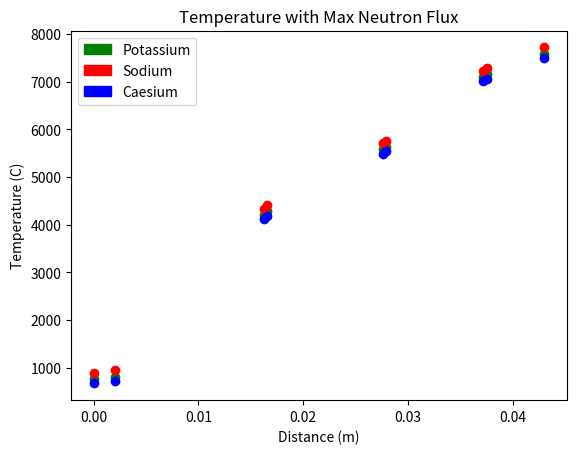

The matplotlib source for this figure:
import numpy as np
import matplotlib.pyplot as plt
import matplotlib.patches as mpatches



def Temp(T_HP, FValue, HighF):

    #1341.73 is the average heat flux assuming core power of 5 MWth
    Gen_FuelHP=14.118E6*.011
    Gen_Fuel_C=14.118E6*.0055
    Gen2=Gen_FuelHP+Gen_Fuel_C
    print("Gen2= ", Gen2)
    print("HF=", HighF)
    HF=HighF+.5*HighF
    #k values in W/mK
    k_f=30.094
    h_g=464
    k_c=16.3
    k_HP=138
    k_ss=15

    HPR=(.002)/(k_HP)
    SSR2=(.01423)/(k_ss)
    CladR=(.00035)/(k_c)
    GapR=1/(h_g*.0001)
    SSR1=(.00926)/(k_ss)
    FuelR1=.0055/(k_f)
    FuelR2=.011/(k_f)

    THP=T_HP+HF*HPR
    T_SSR2=THP+HF*SSR2
    TClad3=T_SSR2+HF*CladR
    #print("clad: ", TClad3)
    TFuel2=TClad3+HF*FuelR2
    #print("check: ", TFuel2)
    TClad2=TFuel2+HighF*CladR
    TSSR1=TClad2+HighF*SSR1
    TClad1=TSSR1+HighF*CladR
    TFuel1=TClad1+HighF*FuelR1
    print("Temperatures = ", THP, T_SSR2, TClad3, TFuel2, TClad2, TSSR1, TClad1, TFuel1)
    Temp = [T_HP, THP, T_SSR2, TClad3, TFuel2, TClad2, TSSR1, TClad1, TFuel1]
    return(Temp)

def Flux(flux):
    macro =.37
    v=flux*190E6*macro*1.60217E-19
    q_double=v*.55*10000
    q_prime=q_double*.595*100*2*3.14159
    #print(v, q_double, q_prime)
    return(q_double)

def AvgFlux(DFlux):
    Avg = Flux(DFlux)*.0055**2
    #print(Avg)
    return(Avg)

MaxFlux=3.84323e13
SecondFlux=3.832e13
#print("A= ",AvgFlux(MaxFlux))


M=Flux(MaxFlux)
S=Flux(SecondFlux)

#Resistance values
T_K=760
T_Na=890
T_Ce=670
TempK=Temp(T_K, S, M)
print("T= ", len(TempK))
TempNa=Temp(T_Na,S, M)
TempCe=Temp(T_Ce,S, M)

#print('TempK= ', TempK)

#Distances
RHP=.002
RSS1=.01623
RCladI=.01658
RFuel1=.02758
RClad2=.02793
RSS2=.03719
RClad3=.03754
RFinal=.04304



R=[0, RHP, RSS1, RCladI, RFuel1, RClad2, RSS2, RClad3, RFinal]
print("R= ", len(R))
green_dot=mpatches.Patch(color='green', label= "Potassium")
red_dot=mpatches.Patch(color='red', label= "Sodium")
blue_dot = mpatches.Patch(color='blue', label="Caesium")
plt.legend(handles=[green_dot, red_dot, blue_dot])
plt.plot(R,TempK,'go', R, TempNa, 'ro', R, TempCe, 'bo')
#plt.plot(R,TempK)
#plt.plot(R_f1, T_max, R_ci1, T_gap1, R_co1, T_Clad1, R_ssi1, T_SS1, R_sso1, T_Clad2, R_co2, T_gap2, 'ro')
plt.ylabel("Temperature (C)")
plt.xlabel("Distance (m)")
plt.title("Temperature with Max Neutron Flux")
plt.show()
